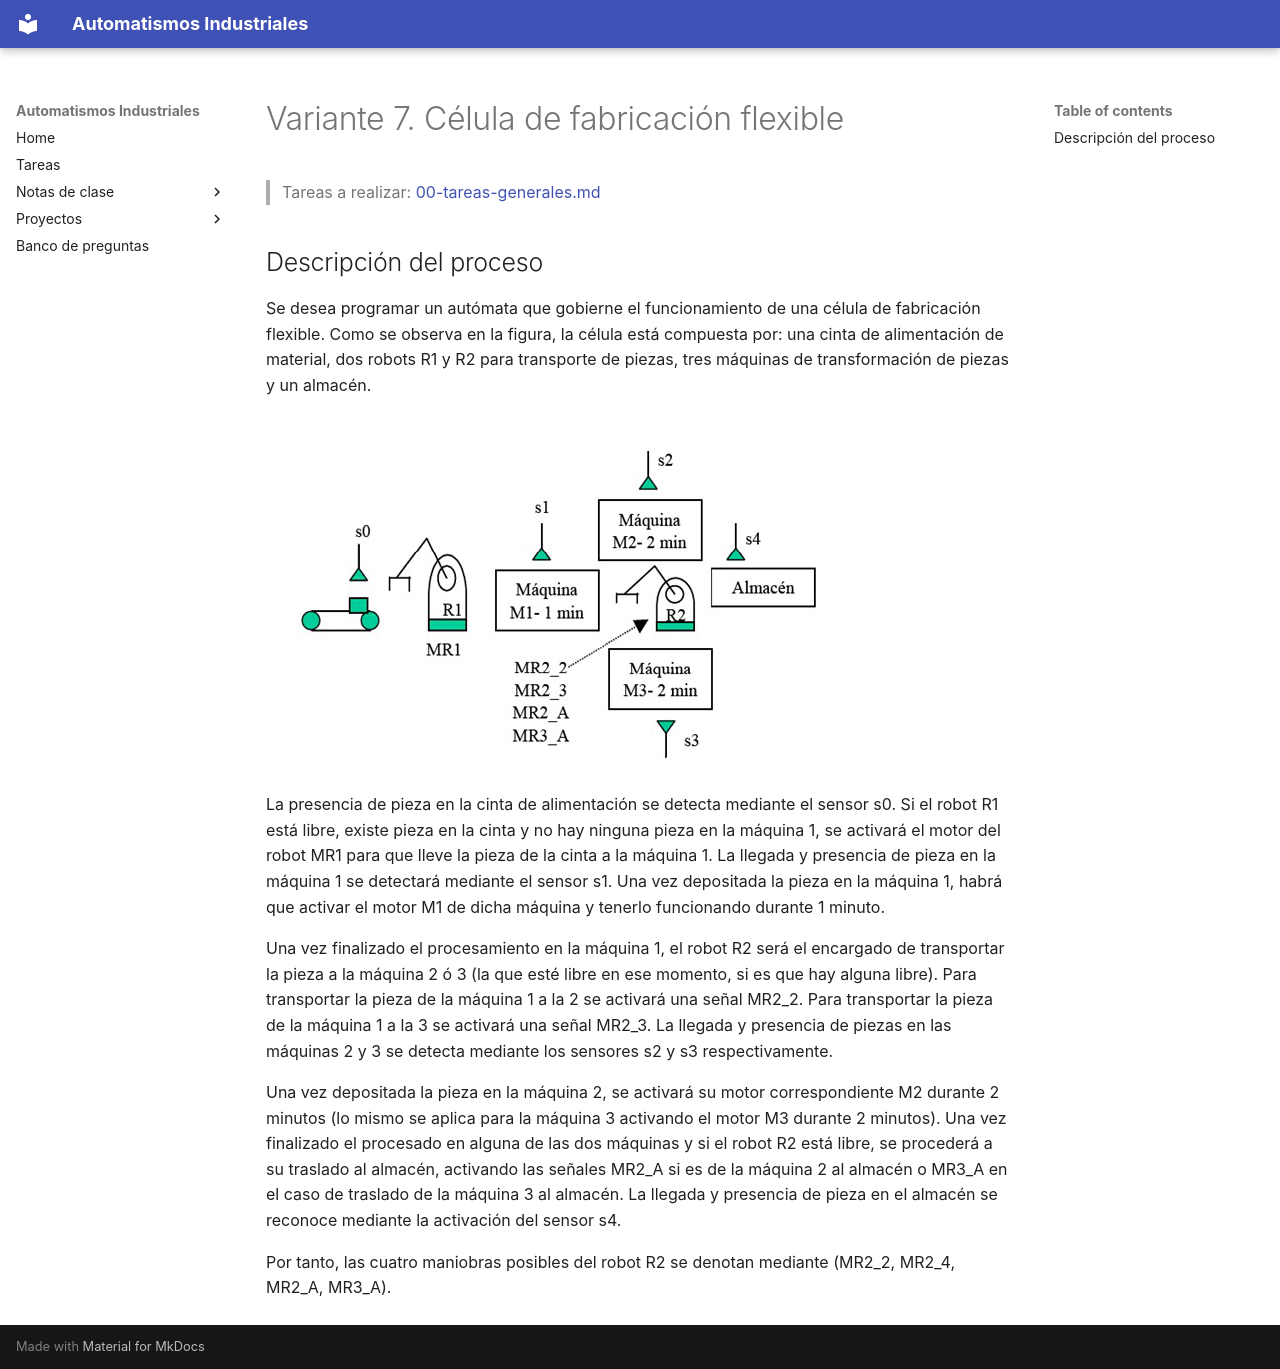

repository: vladimir1284/automatismos-industriales · page: proyectos/variantes/variante-07-celula-de-fabricacion-flexible/index.html · generator: mkdocs

# Variante 7. Célula de fabricación flexible

> Tareas a realizar: [00-tareas-generales.md](00-tareas-generales.md)

## Descripción del proceso

Se desea programar un autómata que gobierne el funcionamiento de una célula de fabricación flexible. Como se observa en la figura, la célula está compuesta por: una cinta de alimentación de material, dos robots R1 y R2 para transporte de piezas, tres máquinas de transformación de piezas y un almacén.

![Esquema de la célula de fabricación flexible](imagenes/variante-07-esquema.png)

La presencia de pieza en la cinta de alimentación se detecta mediante el sensor s0. Si el robot R1 está libre, existe pieza en la cinta y no hay ninguna pieza en la máquina 1, se activará el motor del robot MR1 para que lleve la pieza de la cinta a la máquina 1. La llegada y presencia de pieza en la máquina 1 se detectará mediante el sensor s1. Una vez depositada la pieza en la máquina 1, habrá que activar el motor M1 de dicha máquina y tenerlo funcionando durante 1 minuto.

Una vez finalizado el procesamiento en la máquina 1, el robot R2 será el encargado de transportar la pieza a la máquina 2 ó 3 (la que esté libre en ese momento, si es que hay alguna libre). Para transportar la pieza de la máquina 1 a la 2 se activará una señal MR2_2. Para transportar la pieza de la máquina 1 a la 3 se activará una señal MR2_3. La llegada y presencia de piezas en las máquinas 2 y 3 se detecta mediante los sensores s2 y s3 respectivamente.

Una vez depositada la pieza en la máquina 2, se activará su motor correspondiente M2 durante 2 minutos (lo mismo se aplica para la máquina 3 activando el motor M3 durante 2 minutos). Una vez finalizado el procesado en alguna de las dos máquinas y si el robot R2 está libre, se procederá a su traslado al almacén, activando las señales MR2_A si es de la máquina 2 al almacén o MR3_A en el caso de traslado de la máquina 3 al almacén. La llegada y presencia de pieza en el almacén se reconoce mediante la activación del sensor s4.

Por tanto, las cuatro maniobras posibles del robot R2 se denotan mediante (MR2_2, MR2_4, MR2_A, MR3_A).
